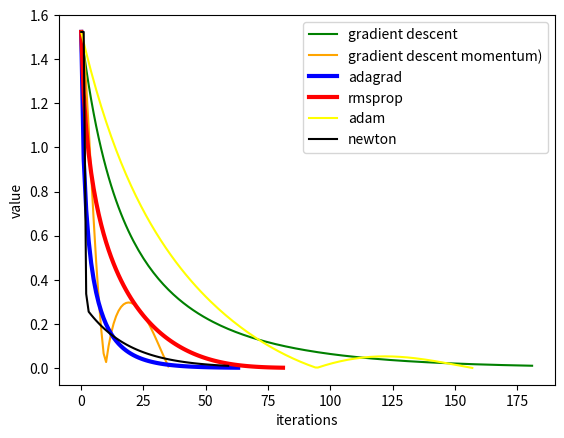

Write Python code to recreate this figure.
import numpy as np
import warnings
from matplotlib import pyplot as plt

# def func(x, y):
#     return np.sin(x ** 2) * np.exp(x) + 3 * x * y ** 2
#
# def derivative_x(x, y):
#     return 2 * x * np.exp(x) * np.cos(x ** 2) + 3 * y ** 2 + np.exp(x) * np.sin(x ** 2)
#
#
# def derivative_y(x, y):
#     return 6 * y * x


# sin(x^2)*exp(x) + 3 * x * y^2x

def func(x, y):
    with warnings.catch_warnings():
        warnings.simplefilter('ignore')
        return np.sin(x ** 2) * np.exp(x) + 3 * x * (y ** 2) * x


def derivative_x(x, y):
    return 6 * x * y ** 2 + 2 * x * np.exp(x) * np.cos(x ** 2) + np.exp(x) * np.sin(x ** 2)


def derivative_y(x, y):
    return 6 * y * x ** 2


def derivative_x_x(x, y):
    return - 4 * x ** 2 * np.exp(x) * np.sin(x ** 2) + 4 * x * np.exp(x) * np.cos(x ** 2) + 6 * y ** 2 + np.exp(x) * np.sin(x ** 2) + 2 * np.exp(x) * np.cos(x ** 2)


def derivative_x_y(x, y):
    return 12 * x * y


def derivative_y_y(x):
    return 6 * x ** 2

# def func(x, y):
#     with warnings.catch_warnings():
#         warnings.simplefilter('ignore')
#         return (x ** 2) + (y ** 2)
#
#
# def derivative_x(x, y):
#     return 2 * x
#
#
# def derivative_y(x, y):
#     return 2 * y
#
#
# def derivative_x_x(x, y):
#     return 2
#
#
# def derivative_x_y(x, y):
#     return 0
#
#
# def derivative_y_y(x):
#     return 2

# def func(x, y):
#     return x ** 3 + 2 * y ** 2 - 3 * x - 4 * y
#
# def derivative_x(x, y):
#     return 3 * x**2 - 3
#
#
# def derivative_y(x, y):
#     return 4 * y - 4

def compute_gradient(x, y):
    return derivative_x(x, y), derivative_y(x, y)


def gradient_descent(x0, y0, lr=1e-2, epsilon=1e-2, arr_shape=1000):
    count = 0
    x, y = x0, y0
    z_list = []
    z_list.append(np.linalg.norm(compute_gradient(x, y)))
    while np.linalg.norm(compute_gradient(x, y)) > epsilon and count < arr_shape:
        dx, dy = compute_gradient(x, y)
        x -= lr * dx
        y -= lr * dy
        z_list.append(np.linalg.norm(compute_gradient(x, y)))
        count += 1
    return x, y, count, z_list


def gradient_descent_momentum(x0, y0, rh0=0.9, lr=1e-2, epsilon=1e-2, arr_shape=1000):  # rh0 -> 1, подбирается для каждой функции свой
    count = 0
    x, y = x0, y0
    vx, vy = 0, 0
    z_list = []
    z_list.append(np.linalg.norm(compute_gradient(x, y)))
    while np.linalg.norm(compute_gradient(x, y)) > epsilon and count < arr_shape:
        dx, dy = compute_gradient(x, y)
        vx = rh0 * vx + dx
        vy = rh0 * vy + dy
        x -= lr * vx
        y -= lr * vy
        z_list.append(np.linalg.norm(compute_gradient(x, y)))
        count += 1
    return x, y, count, z_list


def ada_grad(x0, y0, lr=1e-1, epsilon=1e-3, arr_shape=1000):
    count = 0
    x, y = x0, y0
    z_list = []
    z_list.append(np.linalg.norm(compute_gradient(x, y)))
    grad_squared_x, grad_squared_y = 0, 0
    while np.linalg.norm(compute_gradient(x, y)) > epsilon and count < arr_shape:
        dx, dy = compute_gradient(x, y)
        grad_squared_x += dx * dx
        grad_squared_y += dy * dy
        x -= lr * dx / np.sqrt( grad_squared_x + 1e-7)  #выравнивается по направлению, уменьшая разницу между шагами
        y -= lr * dy / np.sqrt(grad_squared_y + 1e-7)
        z_list.append(np.linalg.norm(compute_gradient(x, y)))
        count += 1
    return x, y, count, z_list


def rmsp_rop(x0, y0, decay_rate=0.95, lr=1e-2, epsilon=1e-3, arr_shape=1000):  # decay_rate -> 1
    count = 0
    x, y = x0, y0
    z_list = []
    z_list.append(np.linalg.norm(compute_gradient(x, y)))
    grad_squared_x, grad_squared_y = 0, 0
    while np.linalg.norm(compute_gradient(x, y)) > epsilon and count < arr_shape:
        dx, dy = compute_gradient(x, y)
        with warnings.catch_warnings():
            warnings.simplefilter('ignore')
            grad_squared_x = (decay_rate * grad_squared_x + (1 - decay_rate) * dx * dx)
            grad_squared_y = (decay_rate * grad_squared_y + (1 - decay_rate) * dy * dy)
        x -= lr * dx / np.sqrt(grad_squared_x + 1e-7)
        y -= lr * dy / np.sqrt(grad_squared_y + 1e-7)
        z_list.append(np.linalg.norm(compute_gradient(x, y)))
        count += 1
    return x, y, count, z_list


def adam(x0, y0, lr=1e-3, beta1=0.95, beta2=0.95, beta=0.999, epsilon=1e-3, arr_shape=1000):
    first_momentim_x, second_momentim_x = 0, 0
    first_momentim_y, second_momentim_y = 0, 0
    count = 0
    x, y = x0, y0
    z_list = []
    z_list.append(np.linalg.norm(compute_gradient(x, y)))
    t = 1
    while np.linalg.norm(compute_gradient(x, y)) > epsilon and count < arr_shape:
        dx, dy = compute_gradient(x, y)
        first_momentim_x = beta1 * first_momentim_x + (1 - beta1) * dx
        second_momentim_x = beta2 * second_momentim_x + (1 - beta2) * dx * dx
        first_unbias_x = first_momentim_x / (1 - beta ** t)
        second_unbias_x = second_momentim_x / (1 - beta ** t)

        first_momentim_y = beta1 * first_momentim_y + (1 - beta1) * dy
        second_momentim_y = beta2 * second_momentim_y + (1 - beta2) * dy * dy
        first_unbias_y = first_momentim_y / (1 - beta ** t)
        second_unbias_y = second_momentim_y / (1 - beta ** t)

        x -= lr * first_unbias_x / (np.sqrt(second_unbias_x) + 1e-7)
        y -= lr * first_unbias_y / (np.sqrt(second_unbias_y) + 1e-7)
        y -= lr * dy
        z_list.append(np.linalg.norm(compute_gradient(x, y)))
        t += 1
        count += 1
    return x, y, count, z_list

def is_pos_def(x):
    if np.all(np.linalg.eigvals(x) > 0):
        return True
    else:
        print("The matrix is not positive definite")
        return False

def newton(x_init, y_init, epsilon=1e-2, arr_shape=100):
    count = 0
    x, y = x_init, y_init

    z_list = []
    z_list.append(np.linalg.norm(compute_gradient(x, y)))
    while np.linalg.norm(compute_gradient(x, y)) > epsilon and count < arr_shape:
        matrix = [[derivative_x_x(x, y), derivative_x_y(x, y)],
                  [derivative_x_y(x, y), derivative_y_y(x)]]

        # if not is_pos_def(matrix):
        #     raise Exception("not positive definite")
        if is_pos_def(matrix):
            res = np.linalg.solve(np.array(matrix), -np.array(compute_gradient(x, y)))
            z_list.append(np.linalg.norm(compute_gradient(x, y)))
            x += res[0]
            y += res[1]
        else:
            dx, dy = compute_gradient(x, y)
            x -= lr * dx
            y -= lr * dy
            z_list.append(np.linalg.norm(compute_gradient(x, y)))

        count += 1
    return x, y, count, z_list


if __name__ == '__main__':
    x = 0.4
    y = 0.2
    lr = 1e-2
    eps = 1e-4

    arr_shape = 100

    rh0 = 0.99

    x1, y1, count1, z_list1 = gradient_descent(x, y)
    print("gradient descent: {}, {}, {}, {}".format(x1, y1, func(x1, y1), count1))


    x2, y2, count2, z_list2 = gradient_descent_momentum(x, y)
    print("gradient descent momentum: {}, {}, {}, {}".format(x2, y2, func(x2, y2), count2))


    x3, y3, count3, z_list3 = ada_grad(x, y)
    print("ada_grad: {}, {}, {}, {}".format(x3, y3, func(x3, y3), count3))


    x4, y4, count4, z_list4 = rmsp_rop(x, y)
    print("rmsp_rop: {}, {}, {}, {}".format(x4, y4, func(x4, y4), count4))


    x5, y5, count5, z_list5 = adam(x, y)
    print("adam: {}, {}, {}, {}".format(x5, y5, func(x5, y5), count5))

    x6, y6, count6, z_list6 = newton(x, y)
    print("newton: {}, {}, {}, {}".format(x6, y6, func(x6, y6), count6))

    # x = np.arange(-1, 1, 1e-1)
    # y = np.arange(-1, 1, 1e-1)
    # z = [[func(xi, yi) for xi in x] for yi in y]
    # z = np.array(z).reshape(len(x), len(y))
    # plt.plot(z_list6[0], z_list6[1], c='r')
    # plt.contour(x, y, z, 10)
    # plt.scatter(z_list6[0], z_list6[1], c='black')

    plt.plot([i for i in range(len(z_list1))], z_list1, color='green', label='gradient descent')
    plt.plot([i for i in range(len(z_list2))], z_list2, color='orange', label='gradient descent momentum)')
    plt.plot([i for i in range(len(z_list3))], z_list3, linewidth=3, color='blue', label='adagrad')
    plt.plot([i for i in range(len(z_list4))], z_list4, linewidth=3, color='red', label='rmsprop')
    plt.plot([i for i in range(len(z_list5))], z_list5, color='yellow', label='adam')
    plt.plot([i for i in range(len(z_list6))], z_list6, color='black', label='newton')
    # plt.yscale('log')
    plt.xlabel("iterations")
    plt.ylabel('value')
    plt.legend()
    plt.show()
